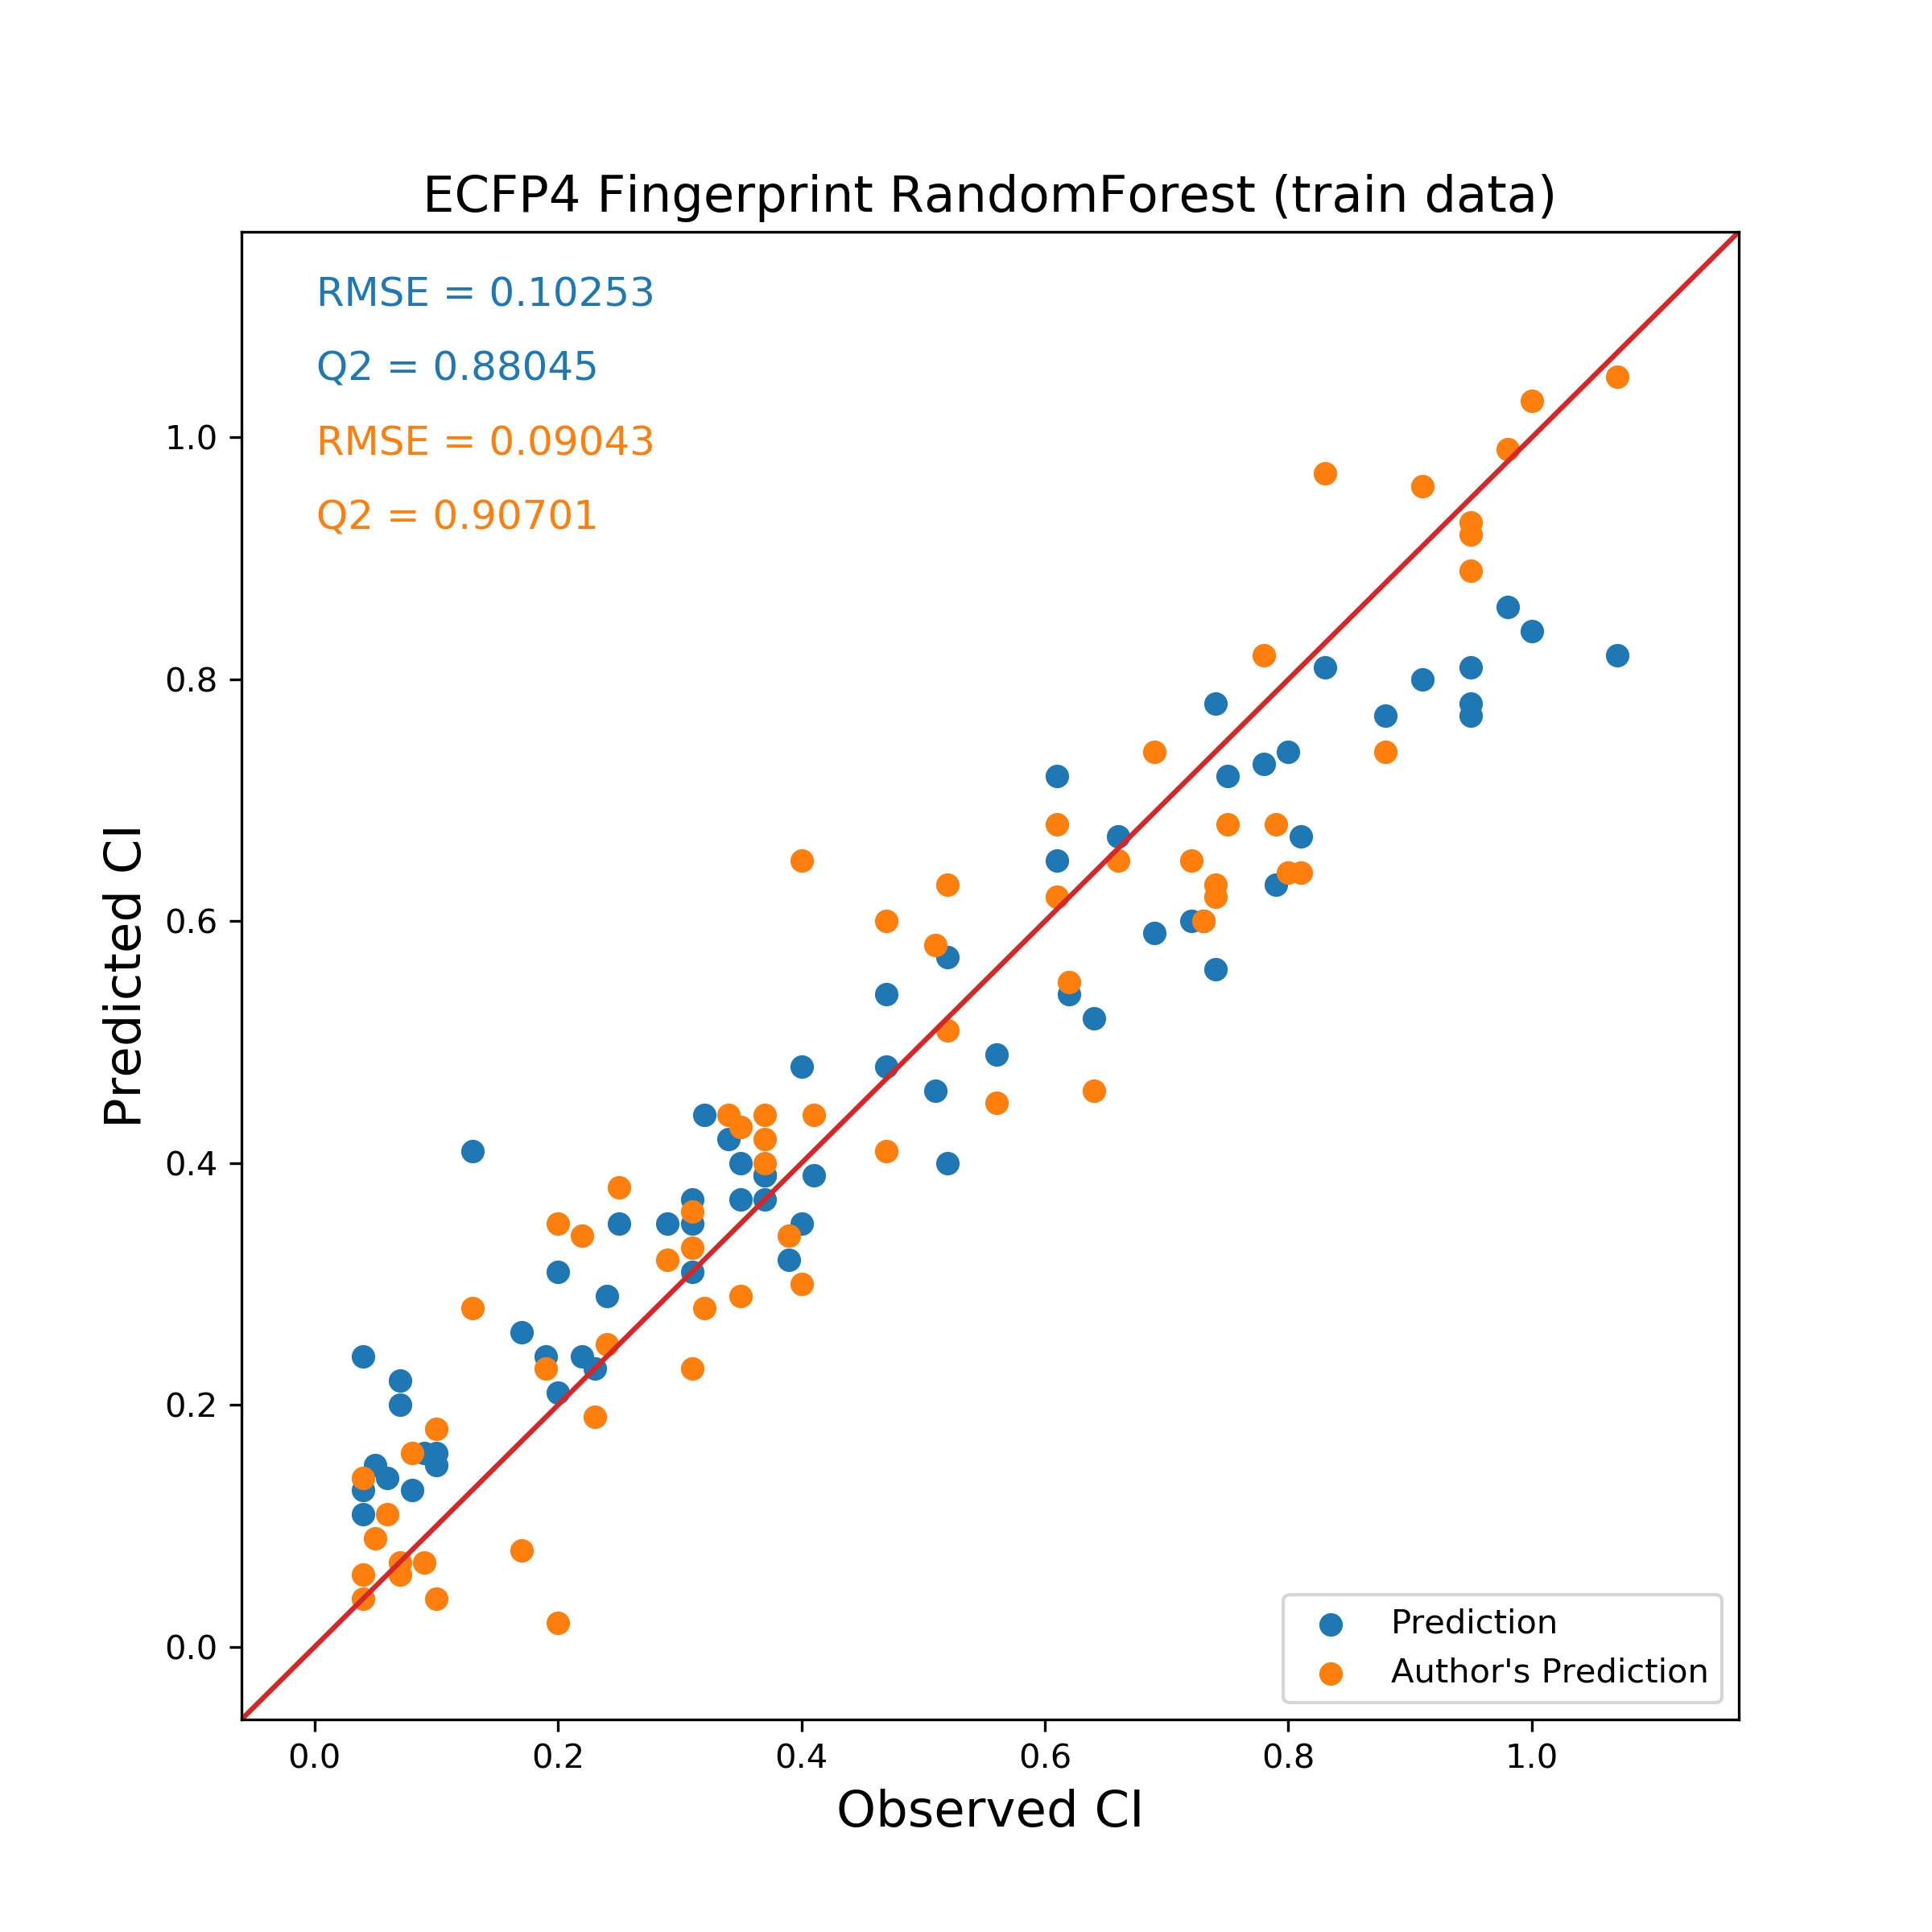

The data file committed next to this chart (first rows):
Name, Observed CI, Predicted CI, Author's Prediction
Acipimox, 0.25, 0.35, 0.38
Alfentanil, 0.75, 0.72, 0.68
4_Aminohippuric_acid, 0.47, 0.48, 0.41
Betamethasone, 0.41, 0.39, 0.44
Biotin, 0.35, 0.37, 0.43
Bisheteroypiperazine, 0.72, 0.60, 0.65
Buprenorphine, 0.29, 0.35, 0.32
Cefoperazone, 0.04, 0.11, 0.06
Cefpirome, 0.20, 0.21, 0.02
L_Leucine, 0.62, 0.54, 0.55
Lidocaine, 0.91, 0.80, 0.96
Clavulanic_acid, 0.06, 0.14, 0.11
Cocaethylene, 0.78, 0.73, 0.82
Cocaine, 0.88, 0.77, 0.74
Cortisone, 0.74, 0.56, 0.63
Creatinine, 0.31, 0.31, 0.36
Stavudine, 0.24, 0.29, 0.25
DDE, 0.61, 0.72, 0.68
Dexamethasone, 0.37, 0.39, 0.44
Dichlorobenzene, 0.98, 0.86, 0.99
Diclofenac, 0.79, 0.63, 0.68
Ethanol, 1.07, 0.82, 1.05
Fenoterol, 0.10, 0.15, 0.18
Ganciclovir, 0.17, 0.26, 0.08
Hydralazine, 0.61, 0.65, 0.62
Indinavir, 0.39, 0.32, 0.34
Alphacetylmethadol, 0.95, 0.78, 0.92
Lamivudine, 0.23, 0.23, 0.19
Lysine, 0.35, 0.40, 0.29
Lopinavir, 0.73, 0.60, 0.60
Meropenem, 0.08, 0.13, 0.16
Metaclopramide, 0.40, 0.48, 0.65
Metformin, 0.34, 0.42, 0.44
Methadone, 0.83, 0.81, 0.97
Naloxone, 0.64, 0.52, 0.46
Oseltamivir, 0.13, 0.41, 0.28
Hydroxyphenytoin, 0.52, 0.40, 0.51
PCB_52, 0.74, 0.78, 0.62
Pentamidine, 0.04, 0.24, 0.04
Phenobarbitone, 0.52, 0.57, 0.63
Propofol, 0.51, 0.46, 0.58
Pyridoxal, 0.37, 0.37, 0.40
Pyridoxal_phosphate, 0.07, 0.22, 0.06
Pyridoxine, 0.56, 0.49, 0.45
Pyrimethamine, 1.00, 0.84, 1.03
Quabain, 0.07, 0.20, 0.07
Ribofl_avin, 0.69, 0.59, 0.74
Rifabutin, 0.37, 0.39, 0.42
Ritodrine, 0.10, 0.16, 0.04
Ritonavir, 0.09, 0.16, 0.07
Rosiglitazone, 0.20, 0.31, 0.35
Salbutamol, 0.40, 0.35, 0.30
Saquinavir, 0.05, 0.15, 0.09
SR49059, 0.31, 0.35, 0.33
Sufentanil, 0.66, 0.67, 0.65
Sulindac, 0.47, 0.54, 0.60
Sulindac_sulfide, 0.81, 0.67, 0.64
Theophylline, 0.80, 0.74, 0.64
Thiopental, 0.95, 0.81, 0.89
Ticarcillin, 0.04, 0.13, 0.14
... 5 more rows
